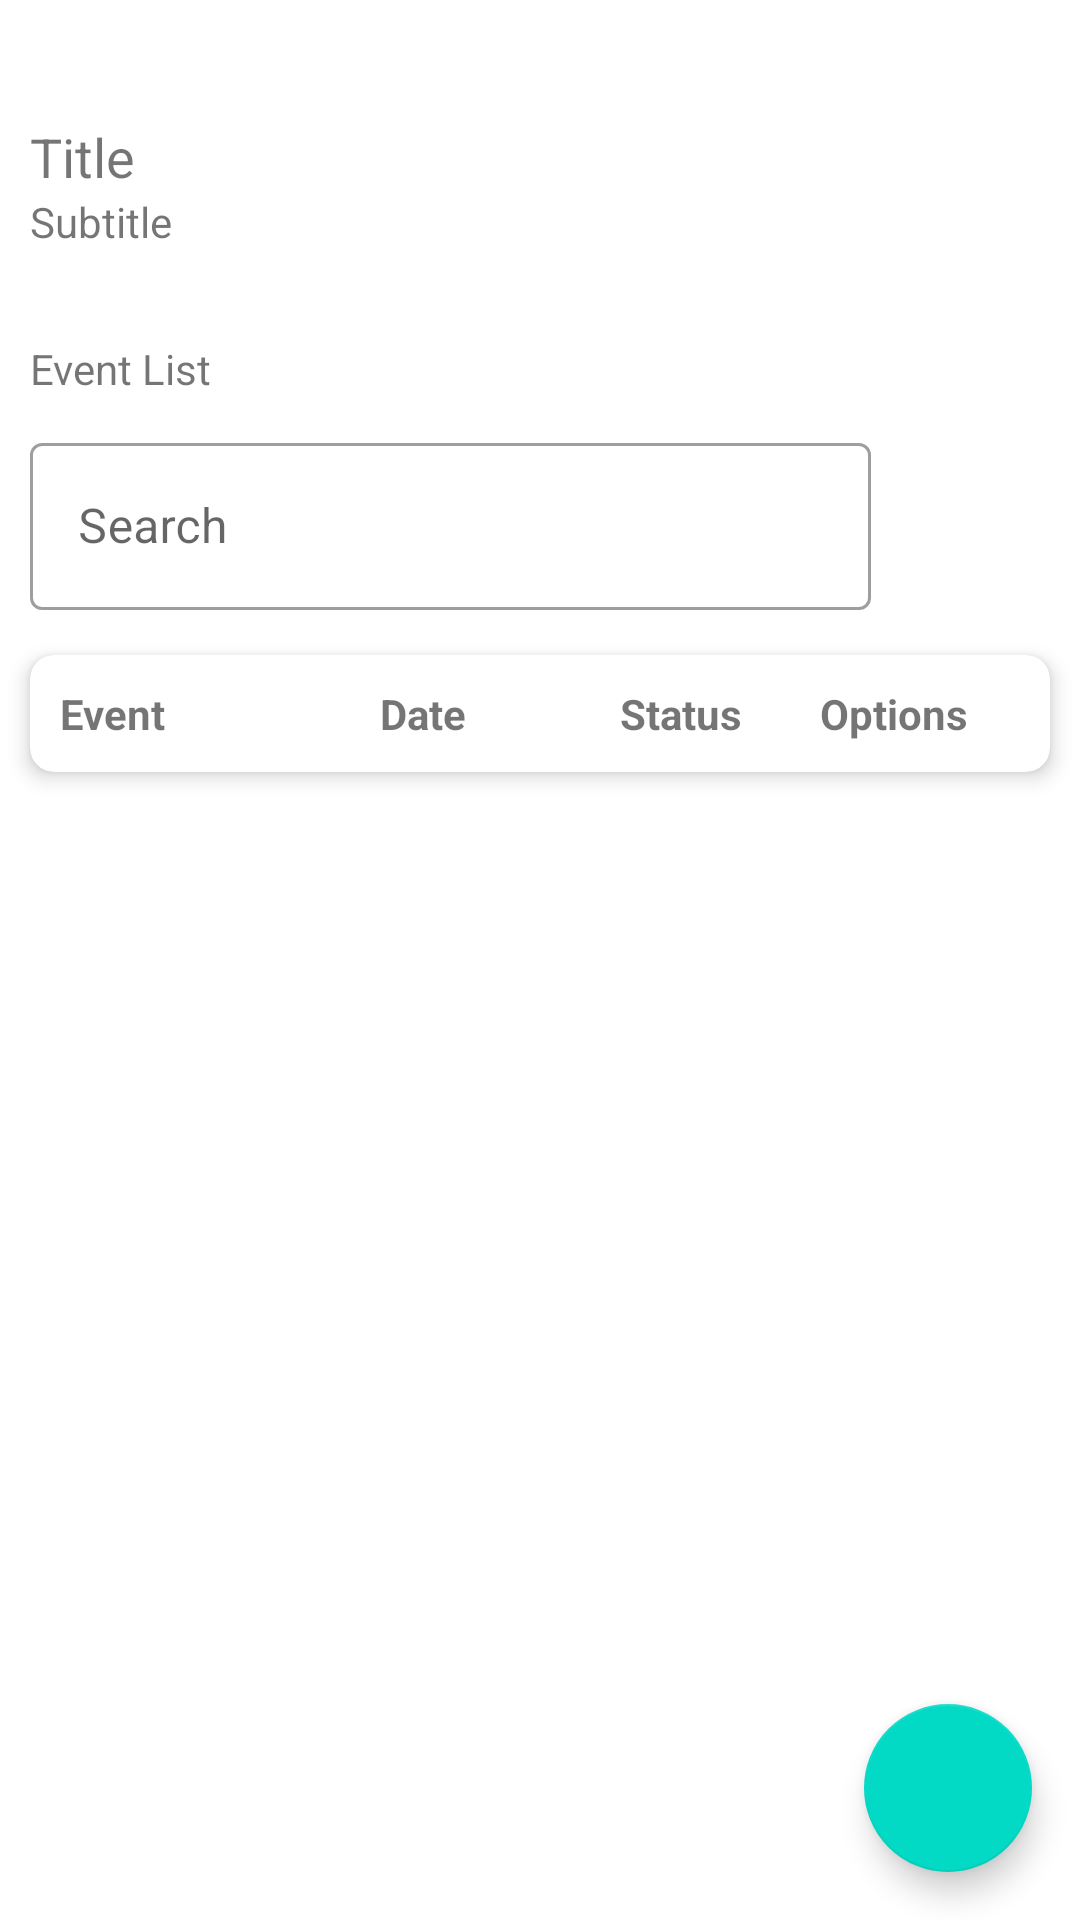

Android layout source for this screen:
<!-- AndroidManifest.xml: application theme Theme.TurismoGo -->
<!-- res/layout/fragment_admin_panel.xml -->
<?xml version="1.0" encoding="utf-8"?>
<RelativeLayout
    xmlns:android="http://schemas.android.com/apk/res/android"
    xmlns:tools="http://schemas.android.com/tools"
    android:layout_width="match_parent"
    android:layout_height="match_parent"
    xmlns:app="http://schemas.android.com/apk/res-auto"
    tools:context=".usecases.business.panel.AdminPanelFragment">

    <include
        layout="@layout/content_panel"
        android:id="@+id/contentPanel"
        android:layout_width="match_parent"
        android:layout_height="match_parent"
        android:layout_centerInParent="true"/>


    <com.google.android.material.floatingactionbutton.FloatingActionButton
        android:id="@+id/btnAddEvent"
        android:layout_width="wrap_content"
        android:layout_height="wrap_content"
        android:layout_alignParentEnd="true"
        android:layout_alignParentBottom="true"
        android:layout_margin="16dp"
        android:src="@drawable/icon_add"/>


</RelativeLayout>
<!-- res/layout/content_panel.xml (included above) -->
<?xml version="1.0" encoding="utf-8"?>
<RelativeLayout xmlns:android="http://schemas.android.com/apk/res/android"
    android:layout_width="match_parent"
    android:layout_height="match_parent"
    xmlns:tools="http://schemas.android.com/tools"
    xmlns:app="http://schemas.android.com/apk/res-auto">

    <include
        layout="@layout/layout_header_0"
        android:id="@+id/headerPanel"
        android:layout_width="match_parent"
        android:layout_height="wrap_content"
        android:layout_alignParentTop="true"/>

    <ScrollView
        android:layout_width="match_parent"
        android:layout_height="wrap_content"
        android:layout_below="@id/headerPanel">

        <LinearLayout
            android:layout_width="match_parent"
            android:layout_height="wrap_content"
            android:orientation="vertical">

            <com.google.android.material.textview.MaterialTextView
                android:layout_width="wrap_content"
                android:layout_height="wrap_content"
                android:layout_margin="10dp"
                android:text="@string/prompt_event_list"/>

            <LinearLayout
                android:layout_width="match_parent"
                android:layout_height="wrap_content"
                android:weightSum="8"
                android:orientation="horizontal">

                <com.google.android.material.textfield.TextInputLayout
                    style="@style/Input.Outlined.NoError"
                    android:id="@+id/tilSearchPanel"
                    android:layout_width="0dp"
                    android:layout_height="wrap_content"
                    android:layout_weight="6.8"
                    android:hint="@string/prompt_search"
                    app:endIconMode="custom"
                    app:endIconDrawable="@drawable/icon_search">

                    <com.google.android.material.textfield.TextInputEditText
                        android:id="@+id/etSearchPanel"
                        android:layout_width="match_parent"
                        android:layout_height="wrap_content"
                        />

                </com.google.android.material.textfield.TextInputLayout>

                <com.google.android.material.button.MaterialButton
                    style="@style/Button.IconNatural"
                    android:id="@+id/options"
                    android:layout_width="0dp"
                    android:layout_height="wrap_content"
                    android:layout_marginEnd="10dp"
                    android:layout_gravity="center"
                    android:layout_weight="1.2"
                    app:icon="@drawable/icon_more_vertical"
                    app:iconSize="26dp" />


            </LinearLayout>


            <com.google.android.material.card.MaterialCardView
                style="@style/Card.Main"
                android:layout_width="match_parent"
                android:layout_height="wrap_content"
                android:layout_margin="10dp">

                <LinearLayout
                    android:layout_width="match_parent"
                    android:layout_height="match_parent"
                    android:orientation="vertical">

                    <LinearLayout
                        android:layout_width="match_parent"
                        android:layout_height="wrap_content"
                        android:orientation="horizontal"
                        android:layout_margin="10dp"
                        android:weightSum="12">

                        <com.google.android.material.textview.MaterialTextView
                            style="@style/Text.Subtitle.Bold"
                            android:layout_width="0dp"
                            android:layout_height="wrap_content"
                            android:layout_weight="4"
                            android:text="@string/prompt_event"/>

                        <com.google.android.material.textview.MaterialTextView
                            style="@style/Text.Subtitle.Bold"
                            android:layout_width="0dp"
                            android:layout_height="wrap_content"
                            android:layout_weight="3"
                            android:text="@string/prompt_date"/>

                        <com.google.android.material.textview.MaterialTextView
                            style="@style/Text.Subtitle.Bold"
                            android:layout_width="0dp"
                            android:layout_height="wrap_content"
                            android:layout_weight="2.5"
                            android:text="@string/prompt_status"/>

                        <com.google.android.material.textview.MaterialTextView
                            style="@style/Text.Subtitle.Bold"
                            android:layout_width="0dp"
                            android:layout_height="wrap_content"
                            android:layout_weight="2.5"
                            android:text="@string/prompt_options"/>


                    </LinearLayout>

                        <androidx.recyclerview.widget.RecyclerView
                            android:id="@+id/rvEvents"
                            android:layout_width="match_parent"
                            android:layout_height="wrap_content"
                            android:layout_marginHorizontal="10dp"
                            android:clickable="true"
                            android:focusable="true" />






                </LinearLayout>


            </com.google.android.material.card.MaterialCardView>



        </LinearLayout>



    </ScrollView>


</RelativeLayout>
<!-- res/layout/layout_header_0.xml (included above) -->
<?xml version="1.0" encoding="utf-8"?>
<RelativeLayout
    xmlns:android="http://schemas.android.com/apk/res/android"
    android:layout_width="match_parent"
    android:layout_height="wrap_content"
    xmlns:app="http://schemas.android.com/apk/res-auto">


    <com.google.android.material.textview.MaterialTextView
        android:id="@+id/title"
        style="@style/Text.Title"
        android:layout_width="wrap_content"
        android:layout_height="wrap_content"
        android:layout_marginStart="10dp"
        android:layout_marginTop="40dp"
        android:layout_marginEnd="5dp"
        android:text="@string/placeholder_title" />

    <com.google.android.material.textview.MaterialTextView
        style="@style/Text.Subtitle"
        android:id="@+id/subtitle"
        android:layout_width="wrap_content"
        android:layout_height="wrap_content"
        android:layout_below="@id/title"
        android:layout_marginStart="10dp"
        android:layout_marginBottom="20dp"
        android:text="@string/placeholder_subtitle"/>

</RelativeLayout>
<!-- resources referenced by this layout -->
<resources>
  <string name="placeholder_subtitle">Subtitle</string>
  <string name="placeholder_title">Title</string>
  <string name="prompt_date">Date</string>
  <string name="prompt_event">Event</string>
  <string name="prompt_event_list">Event List</string>
  <string name="prompt_options">Options</string>
  <string name="prompt_search">Search</string>
  <string name="prompt_status">Status</string>
  <style name="Button.IconNatural" parent="Widget.Material3.Button.IconButton">
          <item name="iconGravity">textStart</item>
          <item name="iconSize">24dp</item>
      </style>
  <style name="Card.Main" parent="Widget.MaterialComponents.CardView">
          <item name="cardElevation">4dp</item>
          <item name="cardCornerRadius">8dp</item>
          <item name="android:padding">10dp</item>
      </style>
  <style name="Input.Outlined.NoError" parent="Widget.MaterialComponents.TextInputLayout.OutlinedBox">
          <item name="android:layout_marginHorizontal" tools:targetApi="o">10dp</item>
          <item name="android:layout_marginBottom">5dp</item>
      </style>
  <style name="Text.Subtitle" parent="Widget.MaterialComponents.TextView">
      </style>
  <style name="Text.Subtitle.Bold" parent="Widget.MaterialComponents.TextView">
          <item name="android:textStyle">bold</item>
      </style>
  <style name="Text.Title" parent="Widget.MaterialComponents.TextView">
          <item name="android:textSize">18sp</item>
      </style>
  <style name="Theme.TurismoGo" parent="Theme.MaterialComponents.DayNight.DarkActionBar">
          
          <item name="colorPrimary">@color/purple_500</item>
          <item name="colorPrimaryVariant">@color/purple_700</item>
          <item name="colorOnPrimary">@color/white</item>
          
          <item name="colorSecondary">@color/teal_200</item>
          <item name="colorSecondaryVariant">@color/teal_700</item>
          <item name="colorOnSecondary">@color/black</item>
          
          <item name="android:statusBarColor">?attr/colorPrimaryVariant</item>
          
      </style>
  <!-- not gathered from this repository: default colours our renderer supplied (Android Studio template values) -->
  <color name="purple_500">#FF6200EE</color>
  <color name="purple_700">#FF3700B3</color>
  <color name="teal_200">#FF03DAC5</color>
  <color name="teal_700">#FF018786</color>
  <color name="black">#FF000000</color>
  <color name="white">#FFFFFFFF</color>
</resources>
